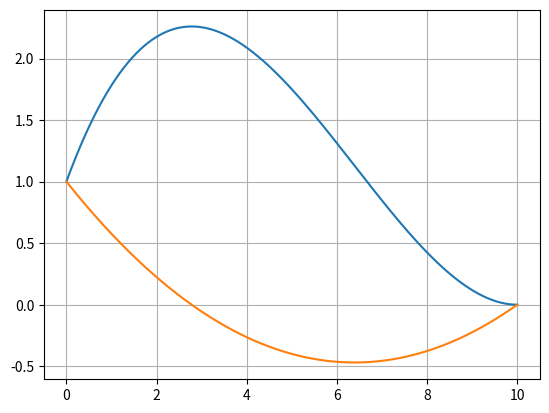

The script that saved this image:
# -*- coding: utf-8 -*-
"""
Created on Wed Jan 25 20:16:29 2023

@author: 0lszowm
"""

import numpy as np
from scipy.integrate import odeint
from matplotlib import pyplot as plt
import sympy as sp


## polecenia 2.1-2.5
def pol1(time=None):
    if time is None:
        time = 5
    t = np.linspace(0, time, time * 1000 + 1)
    A = np.array([[0, 1],
                  [0, 0]])
    B = np.array([[0],
                  [1]])

    def model(x_in, t):
        x = np.array(x_in)
        u = input_signal(t)
        dxdt = A @ x + B @ u
        dxdt = np.squeeze(dxdt).astype(float)
        return dxdt

    def calculate_la_x(T):
        a_1 = sp.Symbol('a1')
        a_2 = sp.Symbol('a2')
        t = sp.Symbol('t')
        C1 = sp.Symbol('C1')
        C2 = sp.Symbol('C2')
        la1 = a_1
        la2 = -a_1 * t + a_2
        u = -la2
        x2 = sp.integrate(u, t) + C1
        x1 = sp.integrate(x2, t) + C2
        #  print(f'x1\n {x1}')
        #  print(f'x2\n {x2}')
        x2_0 = x2.subs(t, 0)
        c1 = sp.solvers.solve(x2_0 - 1, C1, dict=True)[0][C1]
        x1_0 = x1.subs(t, 0)
        x1_0 = x1_0.subs(C1, c1)
        c2 = sp.solvers.solve(x1_0 - 1, C2, dict=True)[0][C2]
        x1_1 = x1.subs(t, T)
        x1_1 = x1_1.subs(C1, c1)
        x1_1 = x1_1.subs(C2, c2)
        a1 = sp.solvers.solve(x1_1, a_1, dict=True)[0][a_1]
        x2_1 = x2.subs(t, T)
        x2_1 = x2_1.subs(C1, c1)
        x2_1 = x2_1.subs(C2, c2)
        x2_1 = x2_1.subs(a_1, a1)
        a2 = sp.solvers.solve(x2_1, a_2, dict=True)[0][a_2]
        a1 = a1.subs(a_2, a2)
        #  print(f'a1 {a1}')
        #  print(f'a2 {a2}')
        la1 = la1.subs(a_1, a1)
        la2 = la2.subs(a_1, a1)
        la2 = la2.subs(a_2, a2)
        #  print(f'la1 {la1}')
        #  print(f'la2 {la2}')
        x1 = x1.subs(C1, c1)
        x1 = x1.subs(C2, c2)
        x1 = x1.subs(a_1, a1)
        x1 = x1.subs(a_2, a2)
        #  print(f'x1 {x1}')
        x2 = x2.subs(C1, c1)
        x2 = x2.subs(a_1, a1)
        x2 = x2.subs(a_2, a2)
        #  print(f'x2 {x2}')
        return {'la1': la1, 'la2': la2, 'x1': x1, 'x2': x2}

    return_dict = calculate_la_x(time)

    def la_1(t_in):
        return return_dict['la1'].subs('t', t_in)

    def la_2(t_in):
        return return_dict['la2'].subs('t', t_in)

    def x_1(t_in):
        return return_dict['x1'].subs('t', t_in)

    def x_2(t_in):
        return return_dict['x2'].subs('t', t_in)

    def input_signal(t):
        return np.array([-la_2(t)])

    def x_12(t):
        x1 = []
        x2 = []
        for t_o in t:
            x1.append(x_1(t_o))
            x2.append(x_2(t_o))
        return x1, x2

    x0 = [1, 1]
    sol = odeint(model, x0, t)
    plt.figure(0)
    plt.plot(t, sol)
    plt.grid()
    plt.show()

    x1, x2 = x_12(t)
    plt.figure(1)
    plt.plot(t, x1)
    plt.plot(t, x2)
    plt.grid()
    plt.show()
    
## wywołania
if __name__ == '__main__':
    pol1(time=10) 
